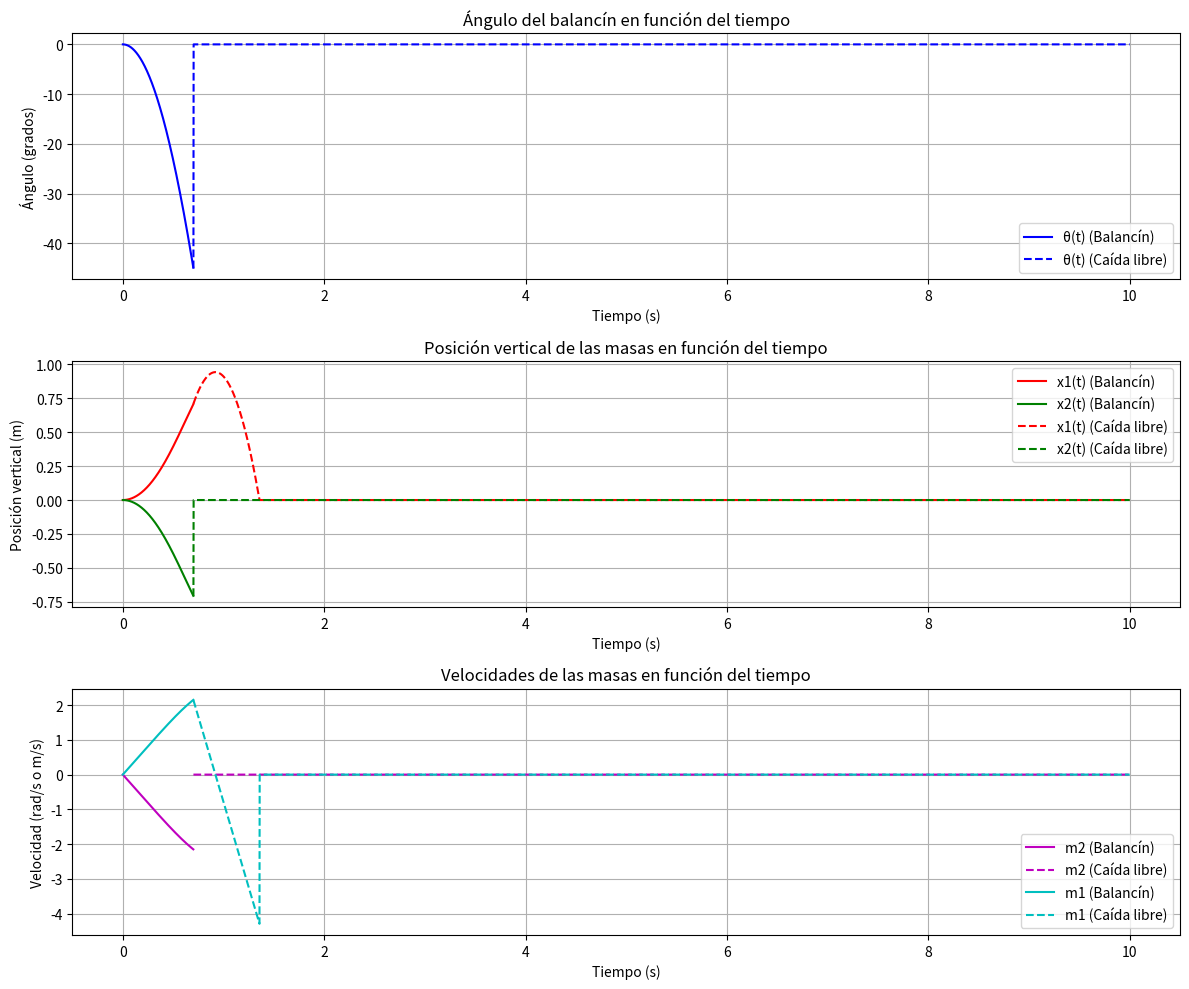

Generate this figure with matplotlib:
import numpy as np
import matplotlib.pyplot as plt

# Parámetros del sistema
m1 = 1.0  # Masa 1 (kg)
m2 = 2.0  # Masa 2 (kg)
l1 = 1.0  # Longitud 1 (m)
l2 = 1.0  # Longitud 2 (m)
g = 9.81  # Aceleración debido a la gravedad (m/s^2)

# Momento de inercia del balancín
J = m1 * l1**2 + m2 * l2**2

# Condiciones iniciales
theta0 = 0.0  # Áºngulo inicial (rad)
omega0 = 0.0  # Velocidad angular inicial (rad/s)
y0 = [theta0, omega0]  # Vector de condiciones iniciales [theta, omega]

# Parámetros de la simulación
tf = 10.0  # Tiempo final (s)
h = 0.001  # Paso de tiempo (s)
t_eval = np.arange(0, tf, h)  # Vector de tiempos

# Función de caída libre
def caida_libre(t_act, pos_ini, vel_ini):
    print("Caída libre")
    print("Posición inicial:", pos_ini, "Velocidad inicial:", vel_ini)
    
    # Calcular el tamaño necesario para pos y vel
    tamaño = len(t_eval) - t_act
    pos = np.zeros(tamaño)
    vel = np.zeros(tamaño)
    
    pos[0] = pos_ini
    vel[0] = vel_ini
    
    for i in range(tamaño - 1):
        accel = -g
        vel[i + 1] = vel[i] + h * accel
        pos[i + 1] = pos[i] + h * vel[i + 1]
        if pos[i + 1] <= 0:
            pos[i + 1:] = 0  # Asegurar que la posición sea 0 después del impacto
            vel[i + 1:] = 0  # Detener la velocidad
            break
    
    return pos, vel

# Definir el sistema de ecuaciones diferenciales de primer orden
def second_order_ode(t, y):
    theta, omega = y  
    k = m1 * g * l1 * np.cos(theta) - m2 * g * l2 * np.cos(theta)
    alpha = k / J
    dydt = [omega, alpha]
    return np.array(dydt)

# Método de Euler para resolver el sistema de ODEs
y_euler = np.zeros((2, len(t_eval)))  
y_euler[:, 0] = y0 


pos = np.zeros(len(t_eval))  
vel = np.zeros(len(t_eval))  
# Aplicar el método de Euler
for i in range(0, len(t_eval) - 1):
    dydt = second_order_ode(t_eval[i], y_euler[:, i])
    y_euler[:, i + 1] = y_euler[:, i] + h * dydt
    
    if abs(y_euler[0, i + 1]) > np.radians(45):  # Comprobar si el ángulo supera los 45 grados
        # Calcular la velocidad lineal de la masa 1: v1 = w * l1
        vel_ini = y_euler[1, i + 1] * -l1
        pos_ini = -l1 * np.sin(y_euler[0, i + 1]) 
        y_euler[1, i + 1] = 0.0  # Detener el movimiento (velocidad angular = 0)
        
        # Llamar a la función de caída libre
        pos_caida, vel_caida = caida_libre(i, pos_ini, vel_ini)
        
        # Asignar los valores de caída libre a los arreglos pos y vel
        pos[i:] = pos_caida
        vel[i:] = vel_caida
        break

# Extraer theta y omega de la solución
theta = y_euler[0, :]
omega = y_euler[1, :]

# Cálculo de las posiciones verticales de las masas
x1 = -l1 * np.sin(theta)
x2 = l2 * np.sin(theta)
# Encontrar el índice donde comienza la caída libre
indice_caida_libre = np.argmax(abs(theta) > np.radians(45))

# Gráficas
plt.figure(figsize=(12, 10))

# 1. Ángulo theta en función del tiempo
plt.subplot(3, 1, 1)
plt.plot(t_eval[:indice_caida_libre], np.degrees(theta[:indice_caida_libre]), 'b-', label='θ(t) (Balancín)')
plt.plot(t_eval[indice_caida_libre:], np.degrees(theta[indice_caida_libre:]), 'b--', label='θ(t) (Caída libre)')
plt.xlabel('Tiempo (s)')
plt.ylabel('Ángulo (grados)')
plt.title('Ángulo del balancín en función del tiempo')
plt.legend()
plt.grid()

# 2. Posición vertical de las masas en función del tiempo
plt.subplot(3, 1, 2)
plt.plot(t_eval[:indice_caida_libre], x1[:indice_caida_libre], 'r-', label='x1(t) (Balancín)')
plt.plot(t_eval[:indice_caida_libre], x2[:indice_caida_libre], 'g-', label='x2(t) (Balancín)')
plt.plot(t_eval[indice_caida_libre:], pos[indice_caida_libre:], 'r--', label='x1(t) (Caída libre)')
plt.plot(t_eval[indice_caida_libre:], x2[indice_caida_libre:], 'g--', label='x2(t) (Caída libre)')
plt.xlabel('Tiempo (s)')
plt.ylabel('Posición vertical (m)')
plt.title('Posición vertical de las masas en función del tiempo')
plt.legend()
plt.grid()

# 3. Velocidades de las masas en función del tiempo
plt.subplot(3, 1, 3)
# Velocidad angular (omega) antes y después de la caída libre
plt.plot(t_eval[:indice_caida_libre], omega[:indice_caida_libre], 'm-', label='m2 (Balancín)')
plt.plot(t_eval[indice_caida_libre:], omega[indice_caida_libre:], 'm--', label='m2 (Caída libre)')
# Velocidad lineal de la masa 1 antes y después de la caída libre
v1 = omega * -l1  # Velocidad lineal de la masa 1
plt.plot(t_eval[:indice_caida_libre], v1[:indice_caida_libre], 'c-', label='m1 (Balancín)')
plt.plot(t_eval[indice_caida_libre:], vel[indice_caida_libre:], 'c--', label='m1 (Caída libre)')
plt.xlabel('Tiempo (s)')
plt.ylabel('Velocidad (rad/s o m/s)')
plt.title('Velocidades de las masas en función del tiempo')
plt.legend()
plt.grid()

plt.tight_layout()
plt.show()